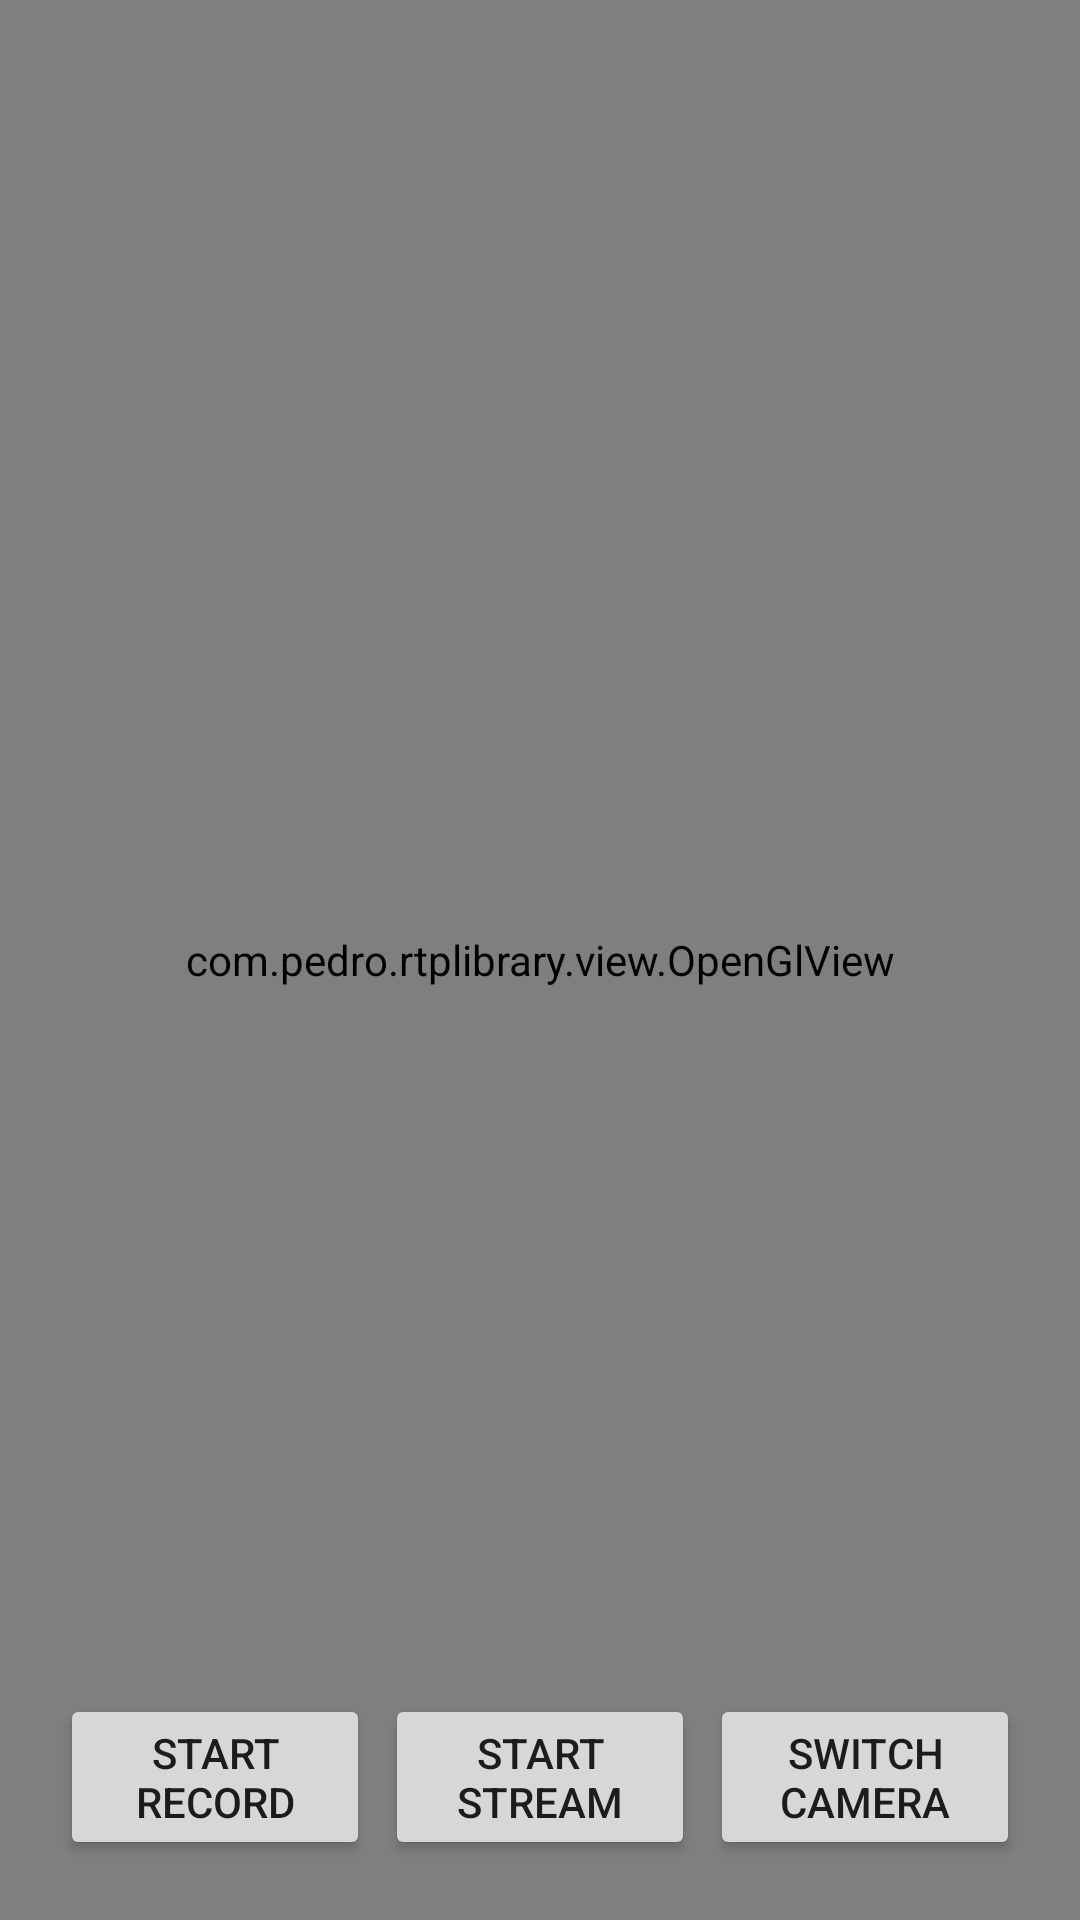

Reconstruct the res/layout file that produces this screen, plus the resources it refers to.
<!-- AndroidManifest.xml: application theme Theme.RTSPServer -->
<!-- res/layout/activity_camera_demo.xml -->
<?xml version="1.0" encoding="utf-8"?>
<layout xmlns:android="http://schemas.android.com/apk/res/android"
        xmlns:app="http://schemas.android.com/apk/res-auto">
    <data>

    </data>
    <androidx.constraintlayout.widget.ConstraintLayout
            android:id="@+id/activity_example_rtmp"
            android:layout_width="match_parent"
            android:layout_height="match_parent">

        
        
        
        
        
        

        <com.pedro.rtplibrary.view.OpenGlView
                android:id="@+id/surfaceView"
                android:layout_width="match_parent"
                android:layout_height="match_parent"/>

        <TextView
                android:id="@+id/tvUrl"
                android:layout_width="match_parent"
                android:layout_height="wrap_content"
                android:layout_margin="20dp"
                android:gravity="center"
                android:textSize="24sp"
                android:textColor="@color/appColor"
                android:textColorHint="@color/appColor"
                app:layout_constraintTop_toTopOf="parent"/>

        <TextView
                android:id="@+id/tvIp"
                android:layout_width="match_parent"
                android:layout_height="wrap_content"
                android:layout_margin="20dp"
                android:gravity="center"
                android:textSize="24sp"
                android:textColor="@color/appColor"
                android:textColorHint="@color/appColor"
                app:layout_constraintTop_toBottomOf="@id/tvUrl"/>

        <TextView
                android:id="@+id/tvLogs"
                android:layout_width="300dp"
                android:layout_height="500dp"
                android:layout_marginStart="20dp"
                android:gravity="bottom"
                android:scrollbars="vertical"
                android:textSize="12sp"
                android:textColor="@color/white"
                app:layout_constraintTop_toBottomOf="@id/tvIp"
                app:layout_constraintBottom_toTopOf="@id/bottomLayout"
                app:layout_constraintStart_toStartOf="parent"/>

        <LinearLayout
                android:id="@+id/bottomLayout"
                android:layout_width="match_parent"
                android:layout_height="wrap_content"
                android:orientation="horizontal"
                android:layout_margin="20dp"
                android:gravity="center"
                android:weightSum="3"
                app:layout_constraintBottom_toBottomOf="parent">

            <Button
                    android:layout_weight="1"
                    android:text="@string/start_record"
                    android:layout_width="0dp"
                    android:layout_height="wrap_content"
                    android:id="@+id/b_record"
                    android:layout_marginEnd="5dp"/>

            <Button
                    android:layout_weight="1"
                    android:text="@string/start_button"
                    android:layout_width="0dp"
                    android:layout_height="wrap_content"
                    android:id="@+id/b_start_stop"
                    android:layout_marginEnd="5dp"/>

            <Button
                    android:layout_weight="1"
                    android:text="@string/switch_camera_button"
                    android:layout_width="0dp"
                    android:layout_height="wrap_content"
                    android:id="@+id/switch_camera"/>

        </LinearLayout>

    </androidx.constraintlayout.widget.ConstraintLayout>
</layout>
<!-- resources referenced by this layout -->
<resources>
  <color name="appColor">#e74c3c</color>
  <color name="white">#FFFFFFFF</color>
  <string name="start_button">Start stream</string>
  <string name="start_record">Start record</string>
  <string name="switch_camera_button">Switch camera</string>
  <style name="Theme.RTSPServer" parent="Theme.MaterialComponents.DayNight.DarkActionBar">
          
          <item name="colorPrimary">@color/purple_500</item>
          <item name="colorPrimaryVariant">@color/purple_700</item>
          <item name="colorOnPrimary">@color/white</item>
          
          <item name="colorSecondary">@color/teal_200</item>
          <item name="colorSecondaryVariant">@color/teal_700</item>
          <item name="colorOnSecondary">@color/black</item>
          
          <item name="android:statusBarColor">?attr/colorPrimaryVariant</item>
          
      </style>
  <color name="purple_500">#FF6200EE</color>
  <color name="purple_700">#FF3700B3</color>
  <color name="teal_200">#FF03DAC5</color>
  <color name="teal_700">#FF018786</color>
  <color name="black">#FF000000</color>
</resources>
